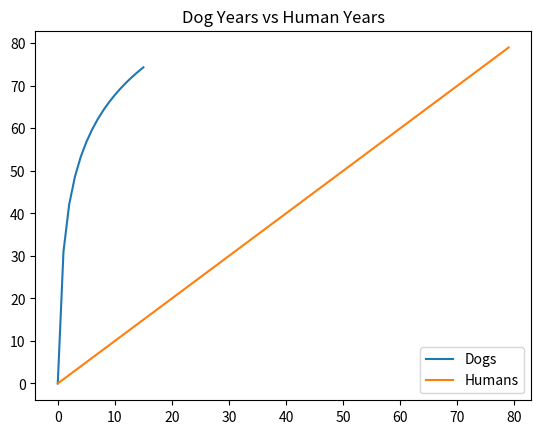

The script that saved this image:
import numpy as np
from matplotlib import pyplot as plt
from math import log
X=np.arange(0,16,1)
#X2=np.arange(0,80,1)
print(X)
Y=list()
for i in X:
    if(i==0): val=0
    else:    val=16*log(i)+31
    Y.append(val)
print(Y)
plt.plot(X,Y,label='Dogs')
Z=np.arange(0,80,1)
plt.plot(Z,label='Humans')
plt.legend()
plt.title("Dog Years vs Human Years")
plt.show()